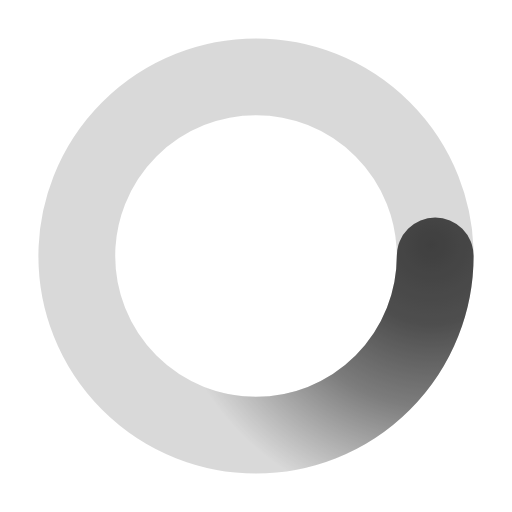
t = 0.00 s
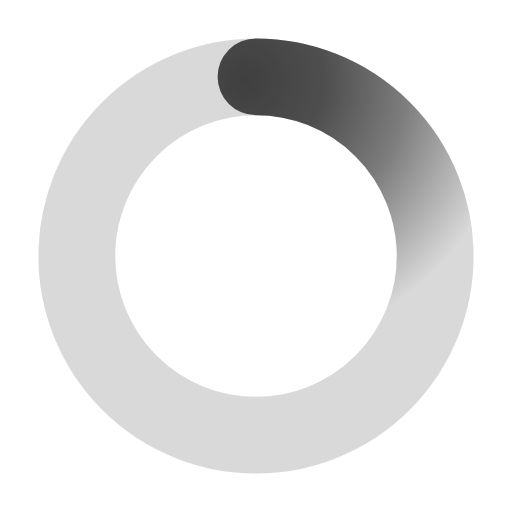
t = 0.50 s
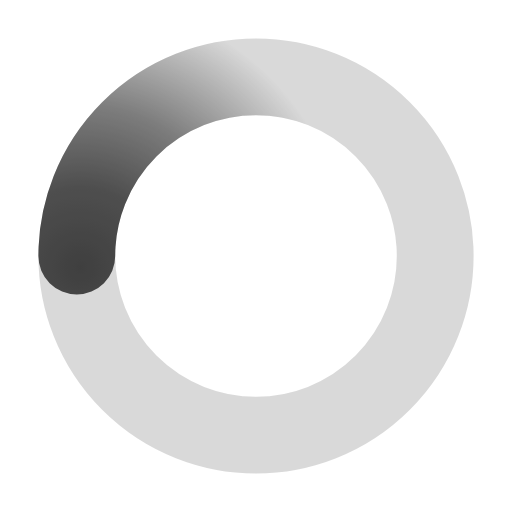
t = 1.00 s
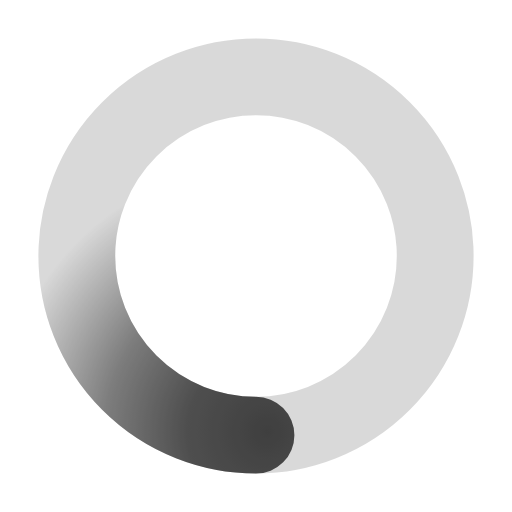
t = 1.50 s

The animated SVG that drew these frames (rendered in a browser with its animation timeline set to each time). Animation: 1 SMIL element (animateTransform=1); one cycle of 2.00 s, repeats indefinitely.

﻿<svg xmlns='http://www.w3.org/2000/svg' viewBox='0 0 200 200'><radialGradient id='a10' cx='.66' fx='.66' cy='.3125' fy='.3125' gradientTransform='scale(1.5)'><stop offset='0' stop-color='#3F3F3F'></stop><stop offset='.3' stop-color='#3F3F3F' stop-opacity='.9'></stop><stop offset='.6' stop-color='#3F3F3F' stop-opacity='.6'></stop><stop offset='.8' stop-color='#3F3F3F' stop-opacity='.3'></stop><stop offset='1' stop-color='#3F3F3F' stop-opacity='0'></stop></radialGradient><circle transform-origin='center' fill='none' stroke='url(#a10)' stroke-width='30' stroke-linecap='round' stroke-dasharray='200 1000' stroke-dashoffset='0' cx='100' cy='100' r='70'><animateTransform type='rotate' attributeName='transform' calcMode='spline' dur='2' values='360;0' keyTimes='0;1' keySplines='0 0 1 1' repeatCount='indefinite'></animateTransform></circle><circle transform-origin='center' fill='none' opacity='.2' stroke='#3F3F3F' stroke-width='30' stroke-linecap='round' cx='100' cy='100' r='70'></circle></svg>